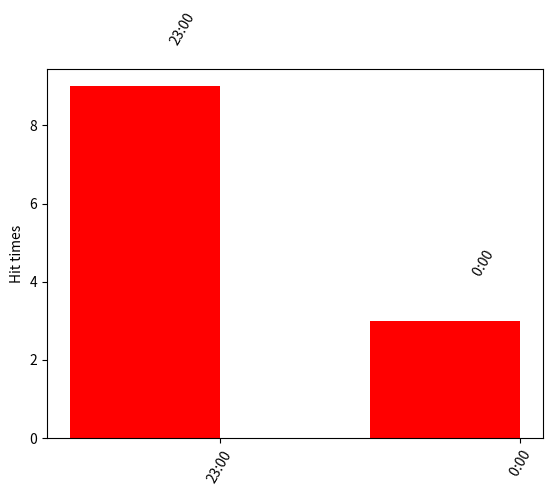

The matplotlib source for this figure:
from io import BytesIO
from time import gmtime
from typing import List, Any

import matplotlib
matplotlib.use('Agg')
import matplotlib.pyplot as plt


def get_stats_image(dates):
    dates = list(map(lambda x: int(float(x)) + 3 * 60 * 60, dates))
    marks, counts = map_dates(dates)
    return vizualize(marks, counts)


def vizualize(marks, counts):
    N = len(marks)

    ind = range(N)
    width = 0.5  # the width of the bars

    _, ax = plt.subplots()
    bars = ax.bar(ind, counts, width, color='r')

    ax.set_ylabel('Hit times')
    ax.set_xticks([i + width/2 for i in ind])
    step = N // 10 + 1
    labels = [seconds_format(mark) if i % step == 0 else '' for i, mark in enumerate(marks)]
    ax.set_xticklabels(labels, rotation=60)

    autolabel(ax, bars, marks)

    buf = BytesIO()
    plt.savefig(buf, format='png')
    buf.seek(0)
    return buf


def autolabel(ax, rects, marks):
    """
    Attach a text label above each bar displaying its height
    """
    for i, rect in enumerate(rects):
        height = rect.get_height()
        if height != 0:
            d, h, m = seconds2dhm(marks[i])
            note = f'{h:2d}:{m:02d}'
            ax.text(x=rect.get_x() + rect.get_width() * 0.75,
                    y=1 + height,
                    s=note,
                    ha='center',
                    va='bottom',
                    rotation=60)


def seconds2dhm(seconds):
    one_min = 60
    one_hour = 60 * one_min
    one_day = 24 * one_hour
    d = seconds // one_day % 3 + 1  # ?
    h = seconds // one_hour % 24
    m = seconds // one_min % 60
    return d, h, m


def seconds_format(seconds) -> str:
    d, h, m = seconds2dhm(seconds)
    return f'{h:2d}:{m:02d}'


def map_dates(dates, step=60 * 60) -> (List[Any], List[int]):
    dates.sort()
    marks = []
    counts = []
    cut = 60 * 60
    anchor = dates[0]//cut * cut

    i = 0
    while i < len(dates):
        if anchor >= dates[i]:
            counts[-1] += 1
            i += 1
        else:
            anchor += step
            marks.append(anchor)
            counts.append(0)

    return marks, counts

if __name__ == '__main__':
    get_stats_image([b'1497986779.099305', b'1497986814.3257542', b'1497986887.0540328', b'1497986945.538256',
                     b'1497987827.568172', b'1497987861.052853', b'1497987911.340299', b'1497988627.726075',
                     b'1497988778.906404', b'1497988887.101014', b'1497990397.328518', b'1497990515.96535'])
